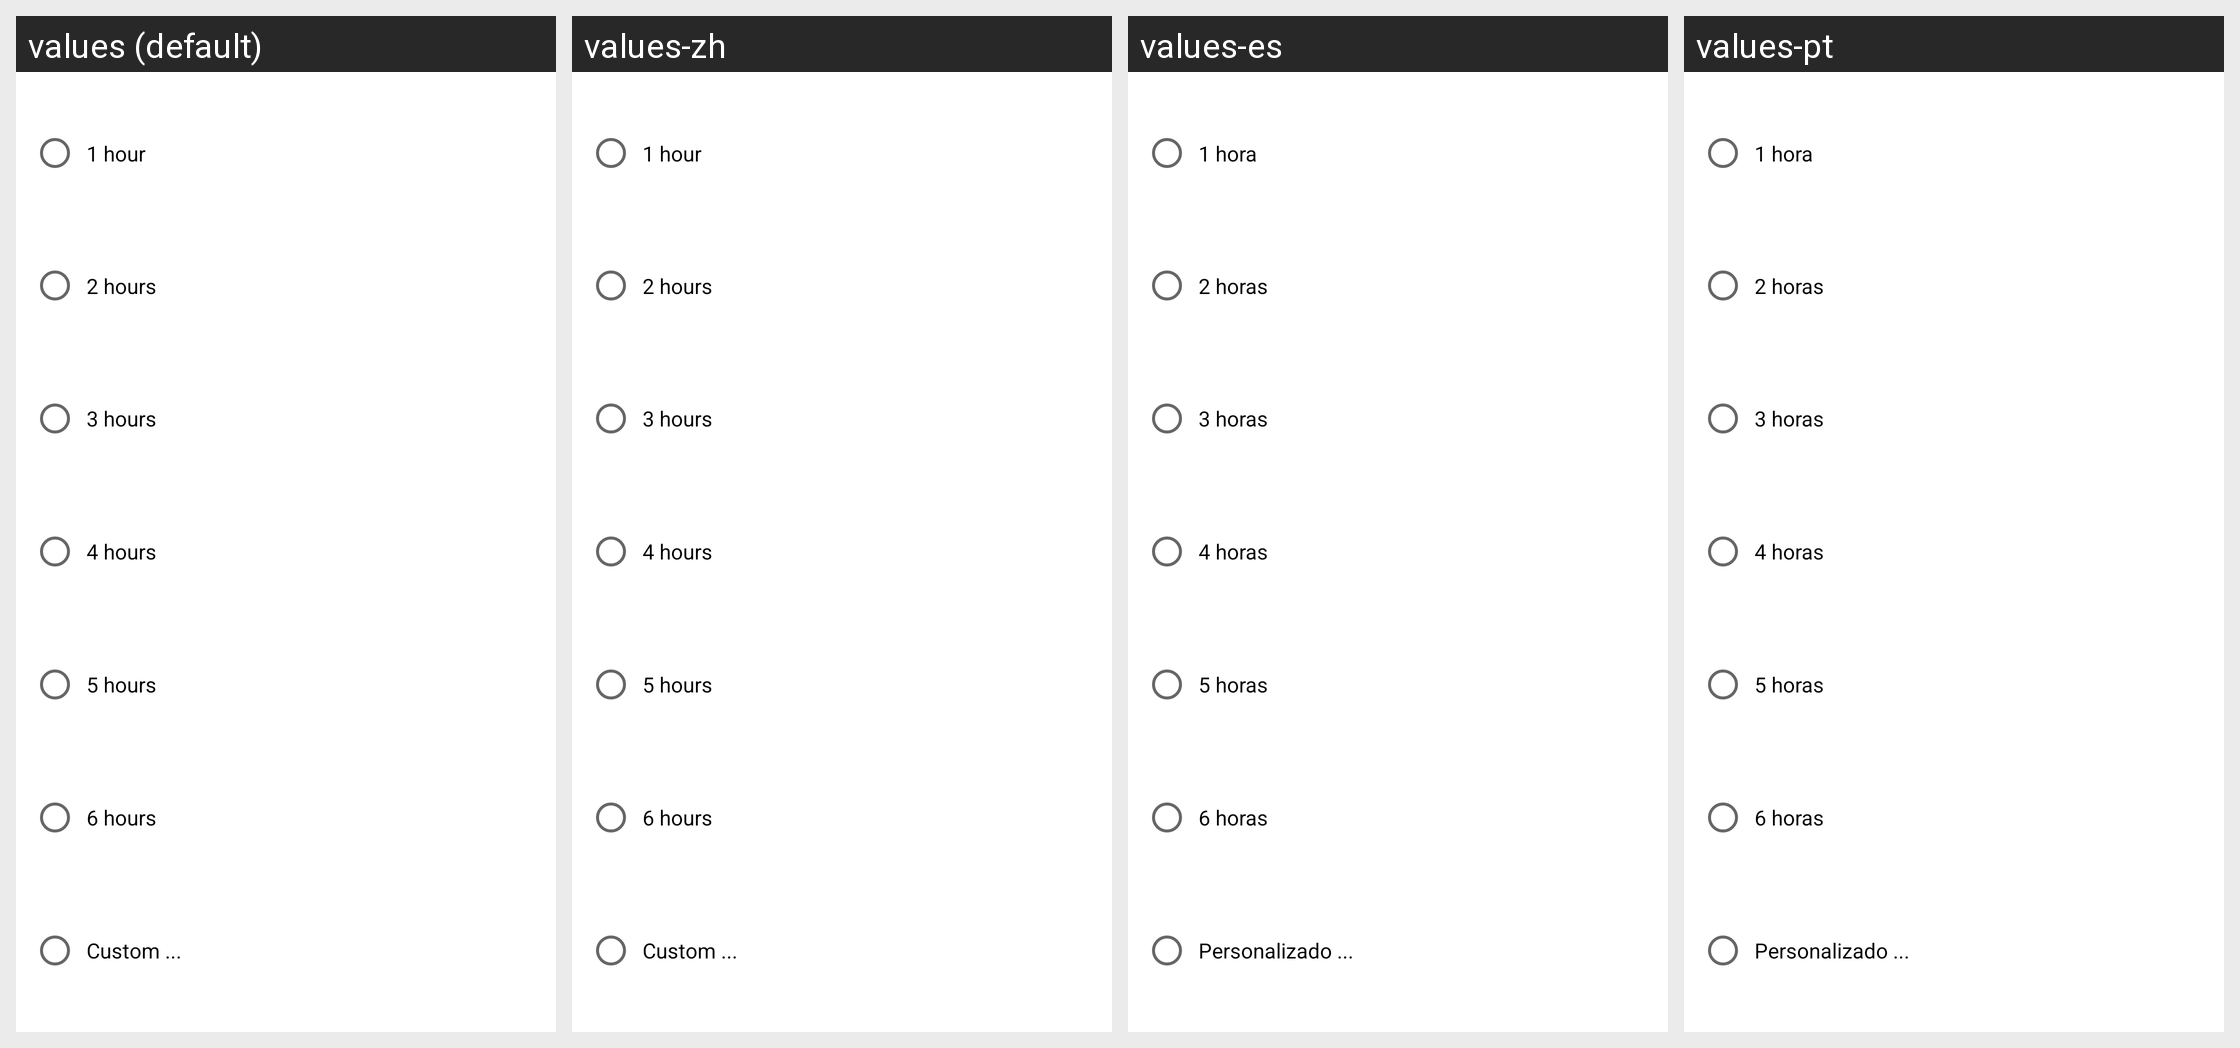

The Android screen above is rendered under several locales of the same app. Produce the string resources it draws, with the default and per-locale values.
Android screen res/layout/pref_cleaning_interval.xml rendered under 4 locales, left to right: values (default), values-zh, values-es, values-pt. Device: Nexus 5 (rendered at 1080×1920; each locale shown at half size, 540×960, under a caption strip naming it); theme AppTheme.
Strings drawn on this screen, with the default value and each locale's value (text and hints the layout hard-codes, and strings that could not be matched under every locale, appear in the picture but are not listed):

one_hour
  values: 1 hour
  values-zh: 1 hour
  values-es: 1 hora
  values-pt: 1 hora

two_hours
  values: 2 hours
  values-zh: 2 hours
  values-es: 2 horas
  values-pt: 2 horas

three_hours
  values: 3 hours
  values-zh: 3 hours
  values-es: 3 horas
  values-pt: 3 horas

four_hours
  values: 4 hours
  values-zh: 4 hours
  values-es: 4 horas
  values-pt: 4 horas

five_hours
  values: 5 hours
  values-zh: 5 hours
  values-es: 5 horas
  values-pt: 5 horas

six_hours
  values: 6 hours
  values-zh: 6 hours
  values-es: 6 horas
  values-pt: 6 horas

custom
  values: Custom ...
  values-zh: Custom ...
  values-es: Personalizado ...
  values-pt: Personalizado ...
